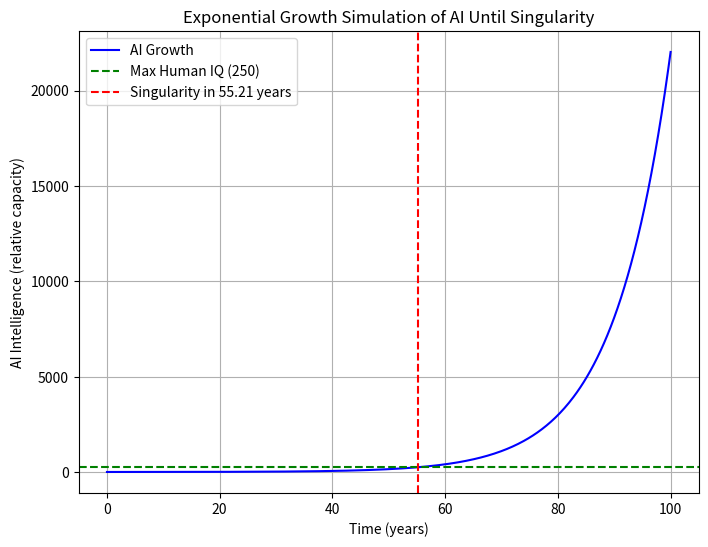

This chart was generated by the following Python code:

import numpy as np
import matplotlib.pyplot as plt

# Parameters for exponential growth
t_max = 100  # total time range in years
k = 0.1      # growth rate

# Function to simulate AI exponential growth
def ai_growth(t, k):
    return np.exp(k * t)

# Generate values for plotting
t_values = np.linspace(0, t_max, 500)
ai_values = ai_growth(t_values, k)

# Hypothetical maximum human IQ value
human_iq_max = 250

# Calculate when AI reaches human IQ level (singularity)
# Using the formula: exp(k * t) = human_iq_max
# Solving for t:
t_singularity = np.log(human_iq_max) / k

# Plotting the AI growth curve
plt.figure(figsize=(8, 6))
plt.plot(t_values, ai_values, label="AI Growth", color='b')
plt.axhline(y=human_iq_max, color='g', linestyle='--', label="Max Human IQ (250)")
plt.axvline(x=t_singularity, color='r', linestyle='--', label=f"Singularity in {t_singularity:.2f} years")
plt.title("Exponential Growth Simulation of AI Until Singularity")
plt.xlabel("Time (years)")
plt.ylabel("AI Intelligence (relative capacity)")
plt.legend()
plt.grid(True)
plt.show()

# Display singularity time
print(f"Singularity reaches human IQ after {t_singularity:.2f} years.")
